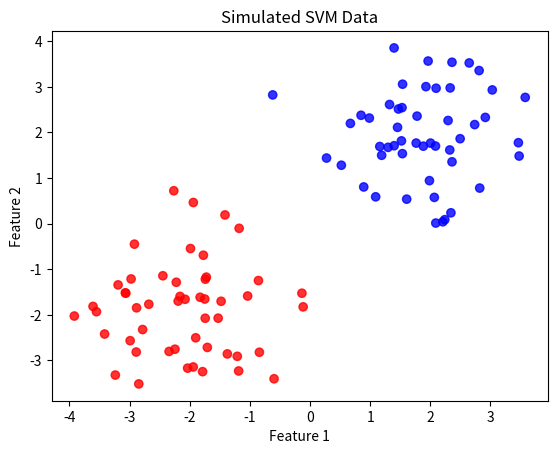

Python code for this plot:
import numpy as np
import matplotlib.pyplot as plt

def simulate_svm_data():
    """
    Generate 2D synthetic data for classification using SVM
    """

    np.random.seed(42)
    X1= np.random.randn(50,2)+(2,2) #Class 1
    X2= np.random.randn(50,2)+(-2,-2) #Class 2
    XCombined=np.vstack([X1,X2])  #combine both classes
    YCombined=np.array([0]*50 +[1]*50)

    plt.scatter(XCombined[:, 0], XCombined[:, 1], c=YCombined, cmap="bwr", alpha=0.8)
    plt.xlabel("Feature 1")
    plt.ylabel("Feature 2")
    plt.title("Simulated SVM Data")
    plt.show()
    return XCombined, YCombined

if __name__ == "__main__":
    XCombined, YCombined = simulate_svm_data()






